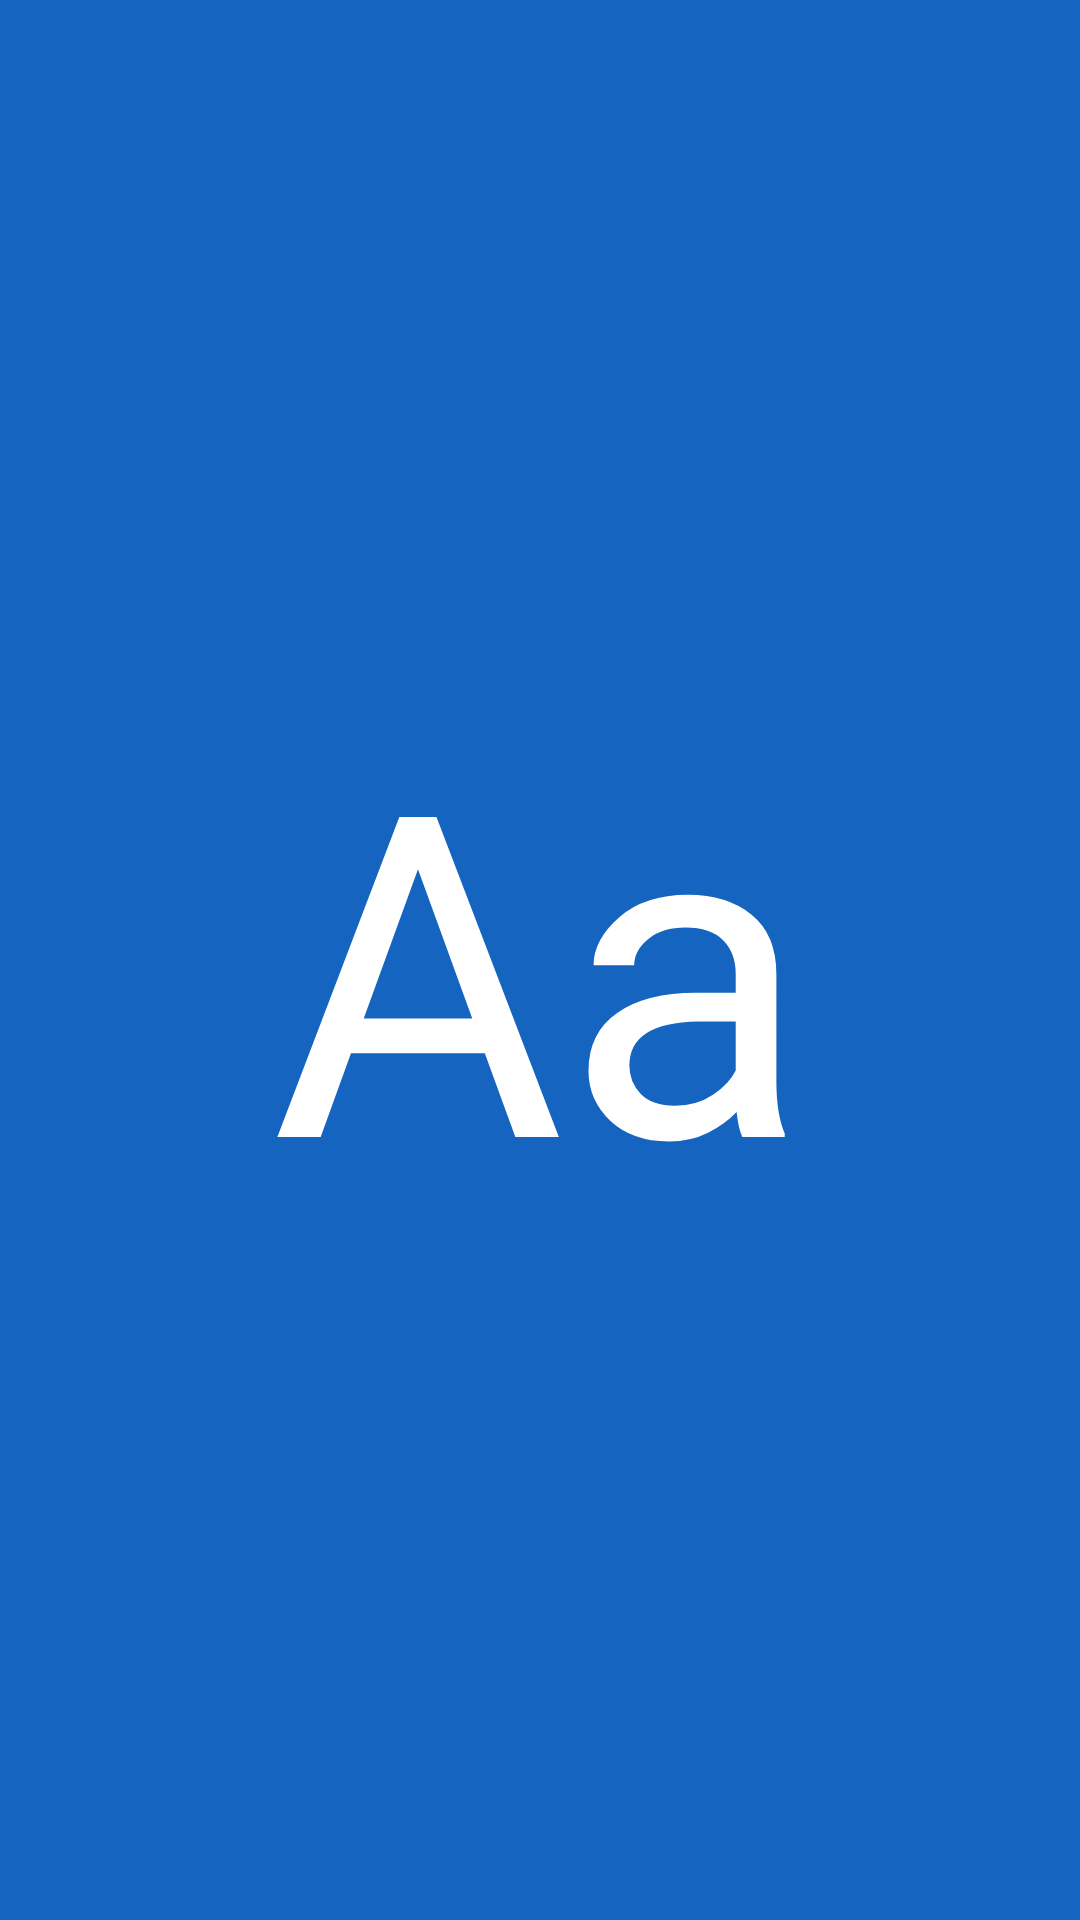

Produce the Android XML layout that renders to this screen, including the resource entries it uses.
<!-- AndroidManifest.xml: application theme AppTheme -->
<!-- res/layout/view_letter.xml -->
<?xml version="1.0" encoding="utf-8"?>
<layout>

    <data>

        <variable
            name="letter"
            type="String" />
    </data>

    <TextView xmlns:android="http://schemas.android.com/apk/res/android"
        android:layout_width="match_parent"
        android:layout_height="match_parent"
        android:fontFamily="@font/poppins_bold"
        android:background="@color/colorAlphabetBackground"
        android:gravity="center"
        android:text="@{letter, default=Aa}"
        android:textColor="@color/colorTextWhite"
        android:textSize="150sp">

    </TextView>

</layout>
<!-- resources referenced by this layout -->
<resources>
  <color name="colorAlphabetBackground">#1565C0</color>
  <color name="colorTextWhite">#fff</color>
  <style name="AppTheme" parent="Theme.MaterialComponents.Light.NoActionBar">
          
          <item name="colorPrimary">@color/colorPrimary</item>
          <item name="colorPrimaryDark">@color/colorPrimaryDark</item>
          <item name="colorAccent">@color/colorAccent</item>
  
          <item name="android:windowFullscreen">true</item>
      </style>
  <color name="colorPrimary">#283593</color>
  <color name="colorPrimaryDark">#1A237E</color>
  <color name="colorAccent">#EF6C00</color>
</resources>
